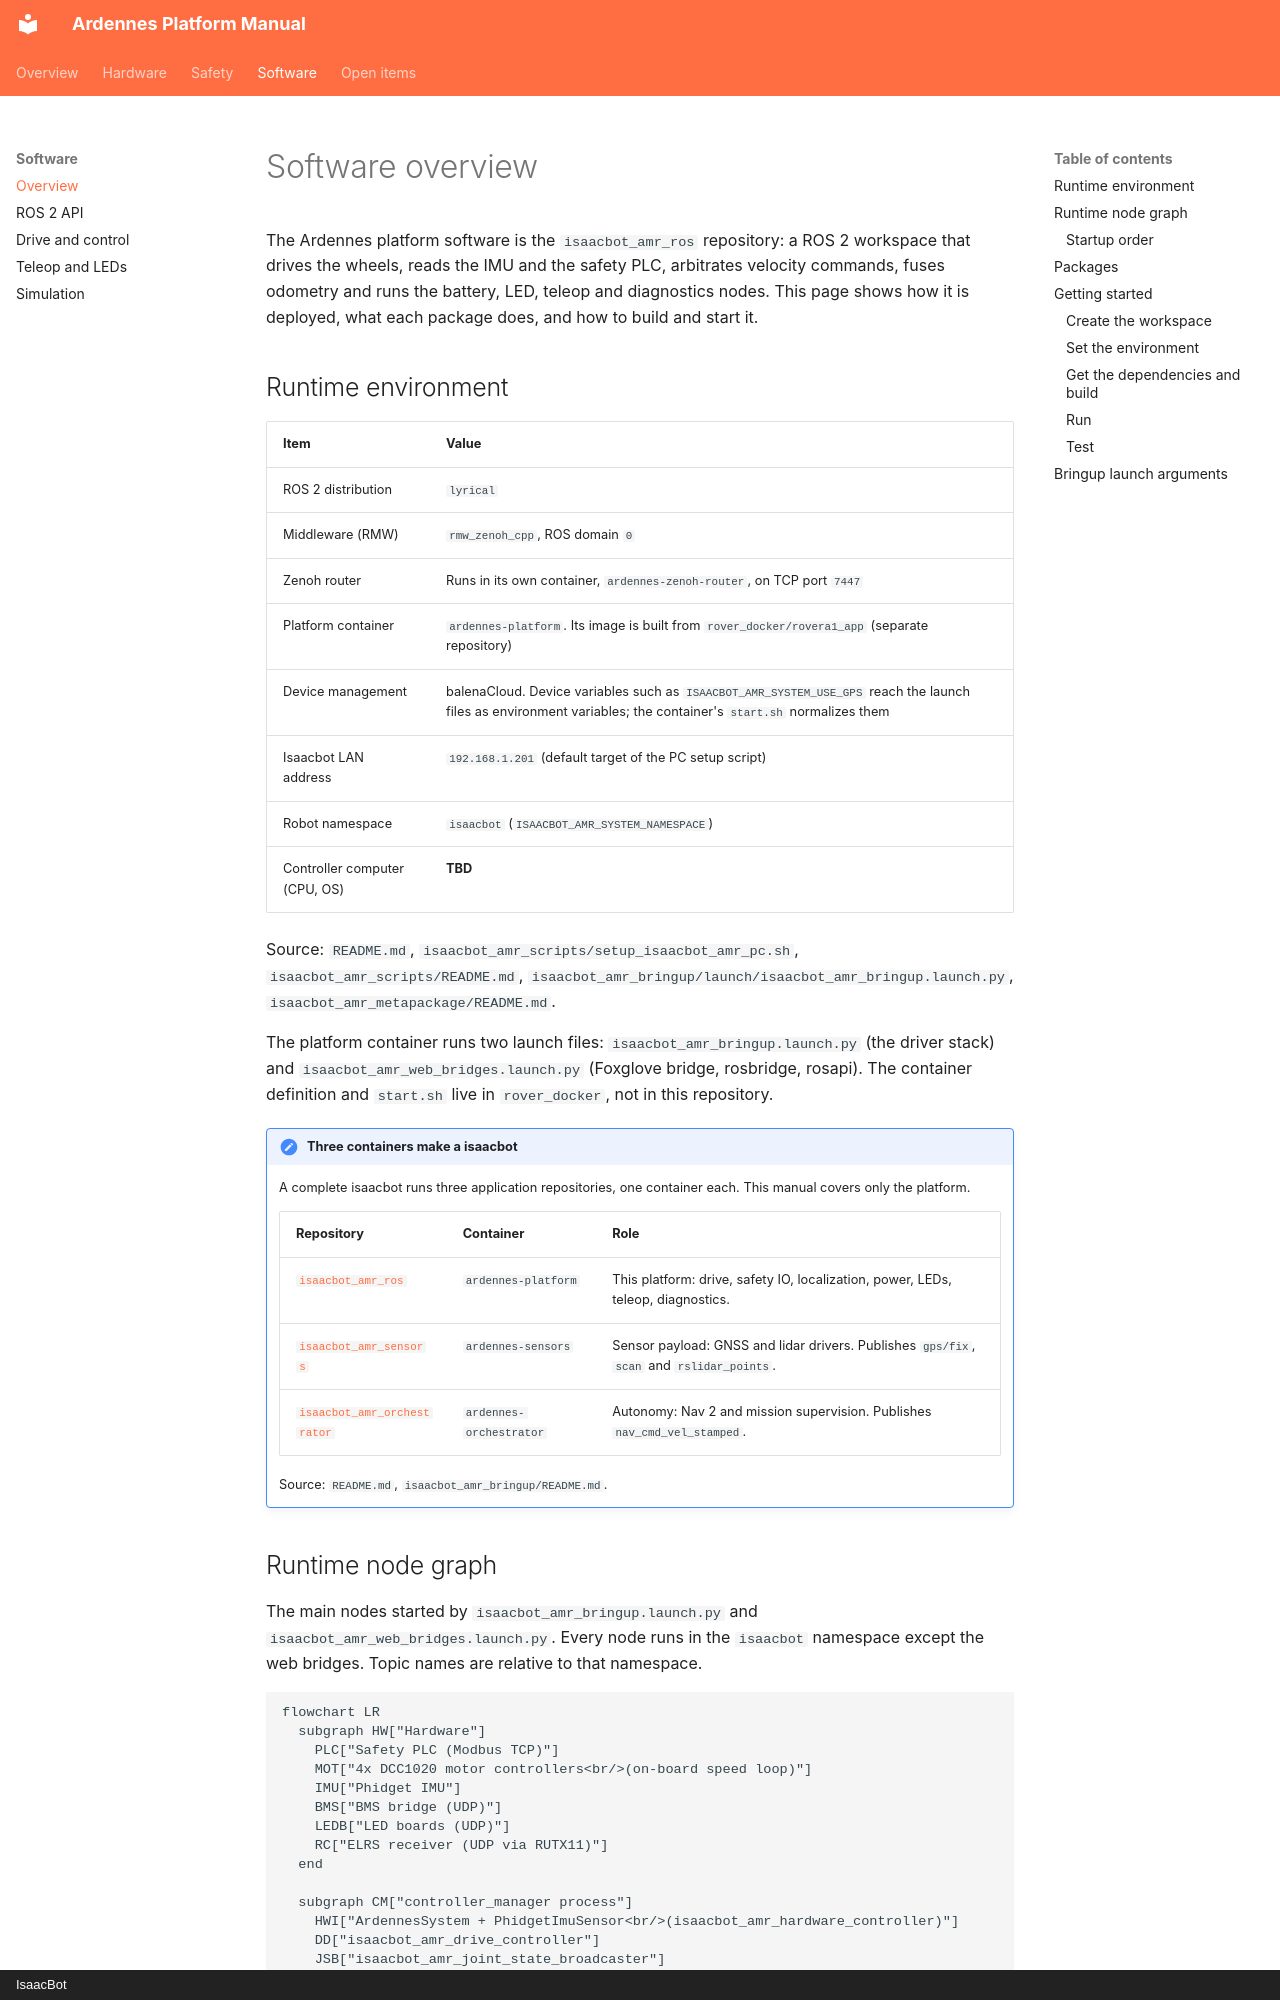

repository: isaacbotsrl/isaacbot_amr_ros · page: software/overview/index.html · generator: mkdocs · copyright: IsaacBot

# Software overview

The Ardennes platform software is the `isaacbot_amr_ros` repository: a ROS 2 workspace that drives the
wheels, reads the IMU and the safety PLC, arbitrates velocity commands, fuses odometry and runs
the battery, LED, teleop and diagnostics nodes. This page shows how it is deployed, what each
package does, and how to build and start it.

## Runtime environment

| Item | Value |
|------|-------|
| ROS 2 distribution | `lyrical` |
| Middleware (RMW) | `rmw_zenoh_cpp`, ROS domain `0` |
| Zenoh router | Runs in its own container, `ardennes-zenoh-router`, on TCP port `7447` |
| Platform container | `ardennes-platform`. Its image is built from `rover_docker/rovera1_app` (separate repository) |
| Device management | balenaCloud. Device variables such as `ISAACBOT_AMR_SYSTEM_USE_GPS` reach the launch files as environment variables; the container's `start.sh` normalizes them |
| Isaacbot LAN address | `192.168.1.201` (default target of the PC setup script) |
| Robot namespace | `isaacbot` (`ISAACBOT_AMR_SYSTEM_NAMESPACE`) |
| Controller computer (CPU, OS) | **TBD** |

Source: `README.md`, `isaacbot_amr_scripts/setup_isaacbot_amr_pc.sh`, `isaacbot_amr_scripts/README.md`,
`isaacbot_amr_bringup/launch/isaacbot_amr_bringup.launch.py`, `isaacbot_amr_metapackage/README.md`.

The platform container runs two launch files: `isaacbot_amr_bringup.launch.py` (the driver stack) and
`isaacbot_amr_web_bridges.launch.py` (Foxglove bridge, rosbridge, rosapi). The container definition and
`start.sh` live in `rover_docker`, not in this repository.

!!! note "Three containers make a isaacbot"
    A complete isaacbot runs three application repositories, one container each. This manual covers
    only the platform.

    | Repository | Container | Role |
    |------------|-----------|------|
    | [`isaacbot_amr_ros`](https://github.com/isaacbotsrl/isaacbot_amr_ros) | `ardennes-platform` | This platform: drive, safety IO, localization, power, LEDs, teleop, diagnostics. |
    | [`isaacbot_amr_sensors`](https://github.com/isaacbotsrl/isaacbot_amr_sensors) | `ardennes-sensors` | Sensor payload: GNSS and lidar drivers. Publishes `gps/fix`, `scan` and `rslidar_points`. |
    | [`isaacbot_amr_orchestrator`](https://github.com/isaacbotsrl/isaacbot_amr_orchestrator) | `ardennes-orchestrator` | Autonomy: Nav 2 and mission supervision. Publishes `nav_cmd_vel_stamped`. |

    Source: `README.md`, `isaacbot_amr_bringup/README.md`.
